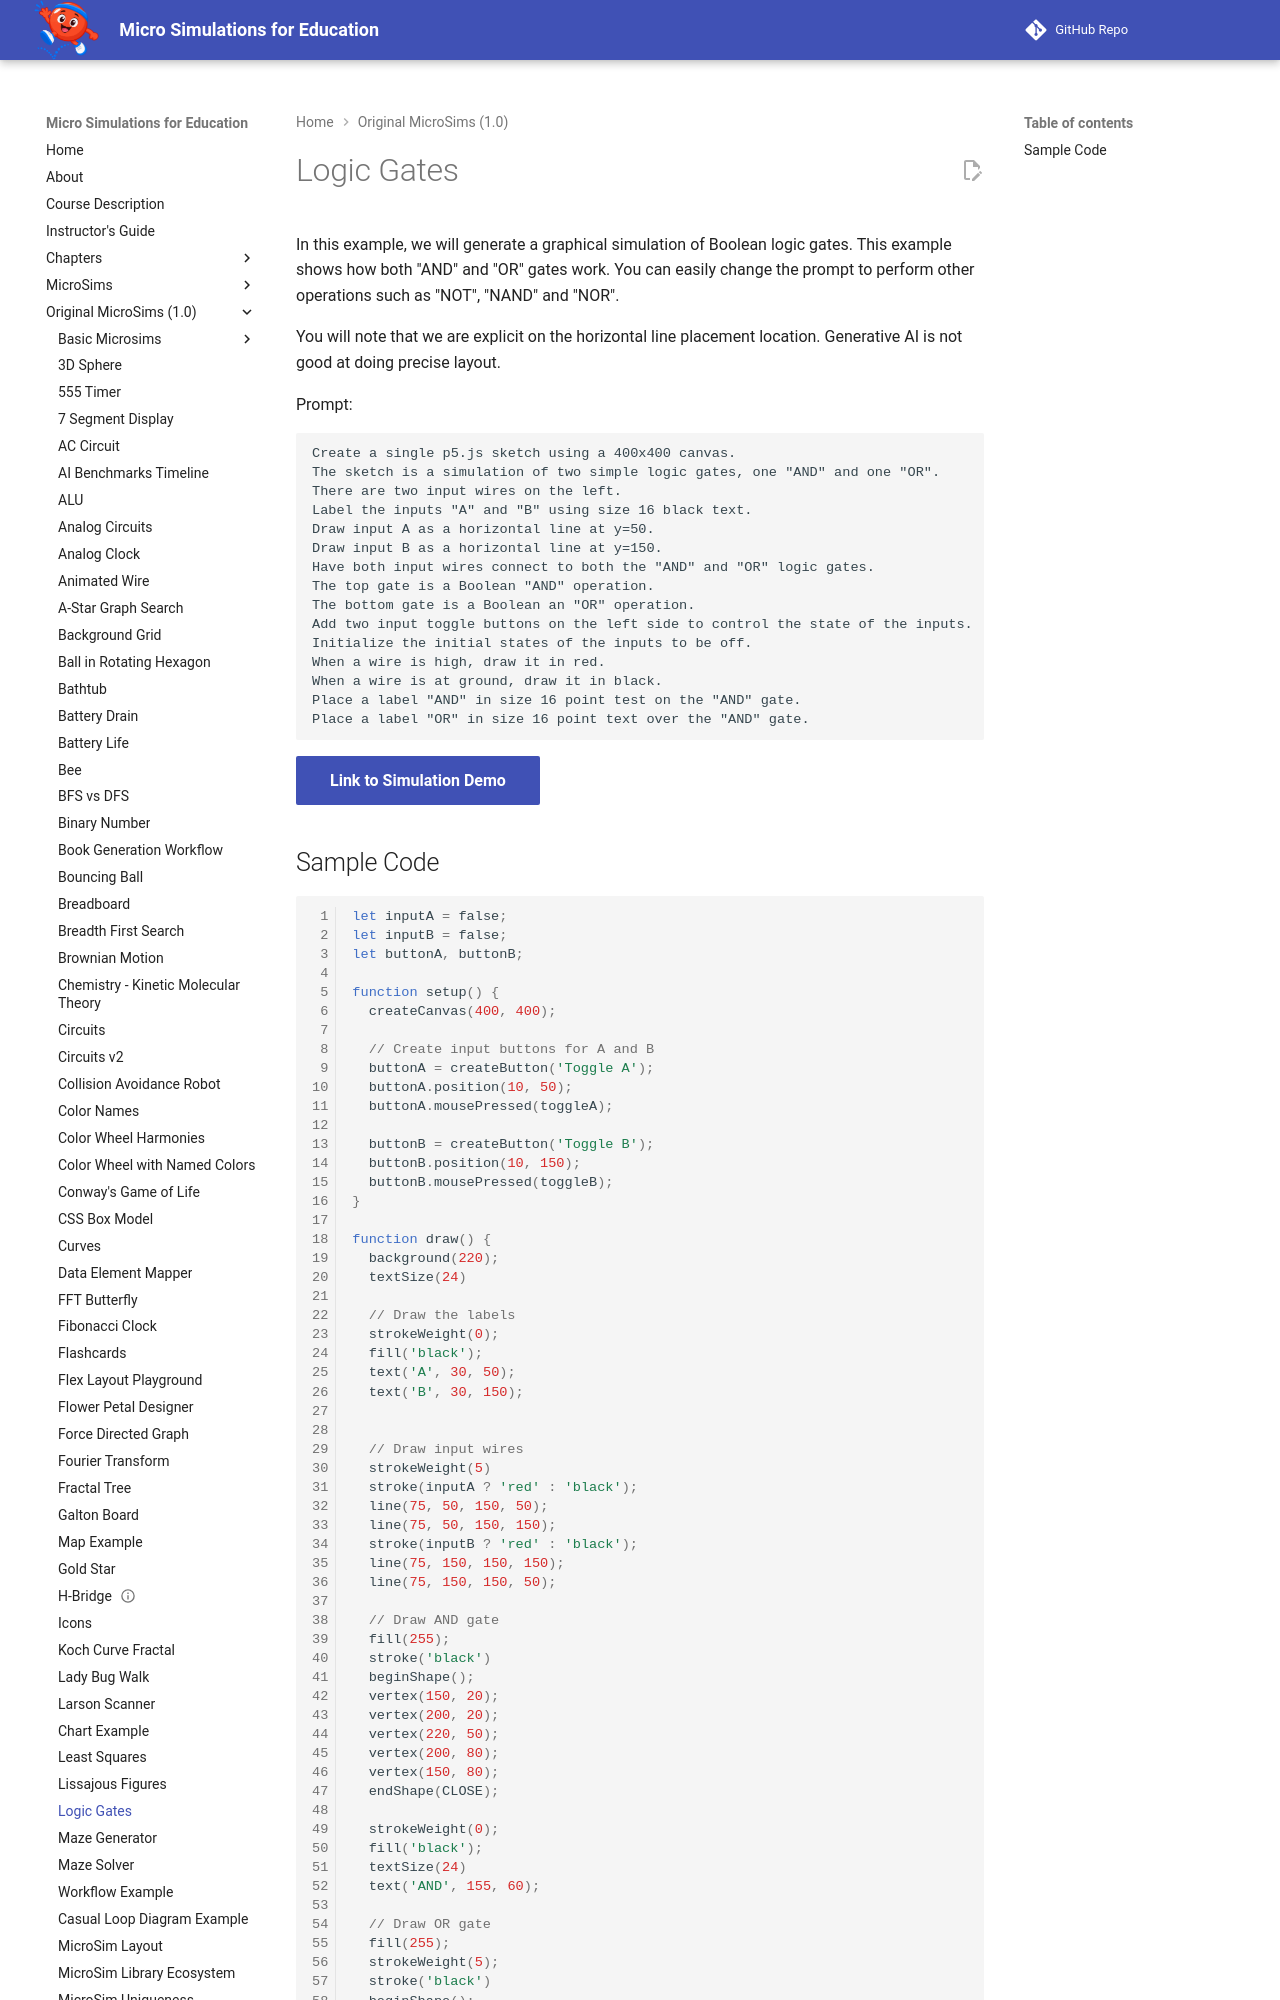

repository: dmccreary/microsims · page: microsims-old/logic-gates/index.html · generator: mkdocs

---
title: Logic Gates
description: An interactive MicroSim demonstrating logic gates.
quality_score: 37
image: /microsims-old/logic-gates/logic-gates.png
og:image: /microsims-old/logic-gates/logic-gates.png
twitter:image: /microsims-old/logic-gates/logic-gates.png
social:
   cards: false
---
# Logic Gates

In this example, we will generate a graphical simulation of Boolean logic gates.
This example shows how both "AND" and "OR" gates work.  You can easily change the prompt to perform other operations such as "NOT", "NAND" and "NOR".

You will note that we are explicit on the horizontal line placement location.  Generative AI is not good at doing precise layout.

Prompt:

```linenums="0"
Create a single p5.js sketch using a 400x400 canvas.  
The sketch is a simulation of two simple logic gates, one "AND" and one "OR".
There are two input wires on the left.  
Label the inputs "A" and "B" using size 16 black text.
Draw input A as a horizontal line at y=50.
Draw input B as a horizontal line at y=150.
Have both input wires connect to both the "AND" and "OR" logic gates.  
The top gate is a Boolean "AND" operation.  
The bottom gate is a Boolean an "OR" operation.
Add two input toggle buttons on the left side to control the state of the inputs.
Initialize the initial states of the inputs to be off. 
When a wire is high, draw it in red.  
When a wire is at ground, draw it in black.
Place a label "AND" in size 16 point test on the "AND" gate.
Place a label "OR" in size 16 point text over the "AND" gate.
```

[Link to Simulation Demo](./logic-gates.html){ .md-button .md-button--primary }
